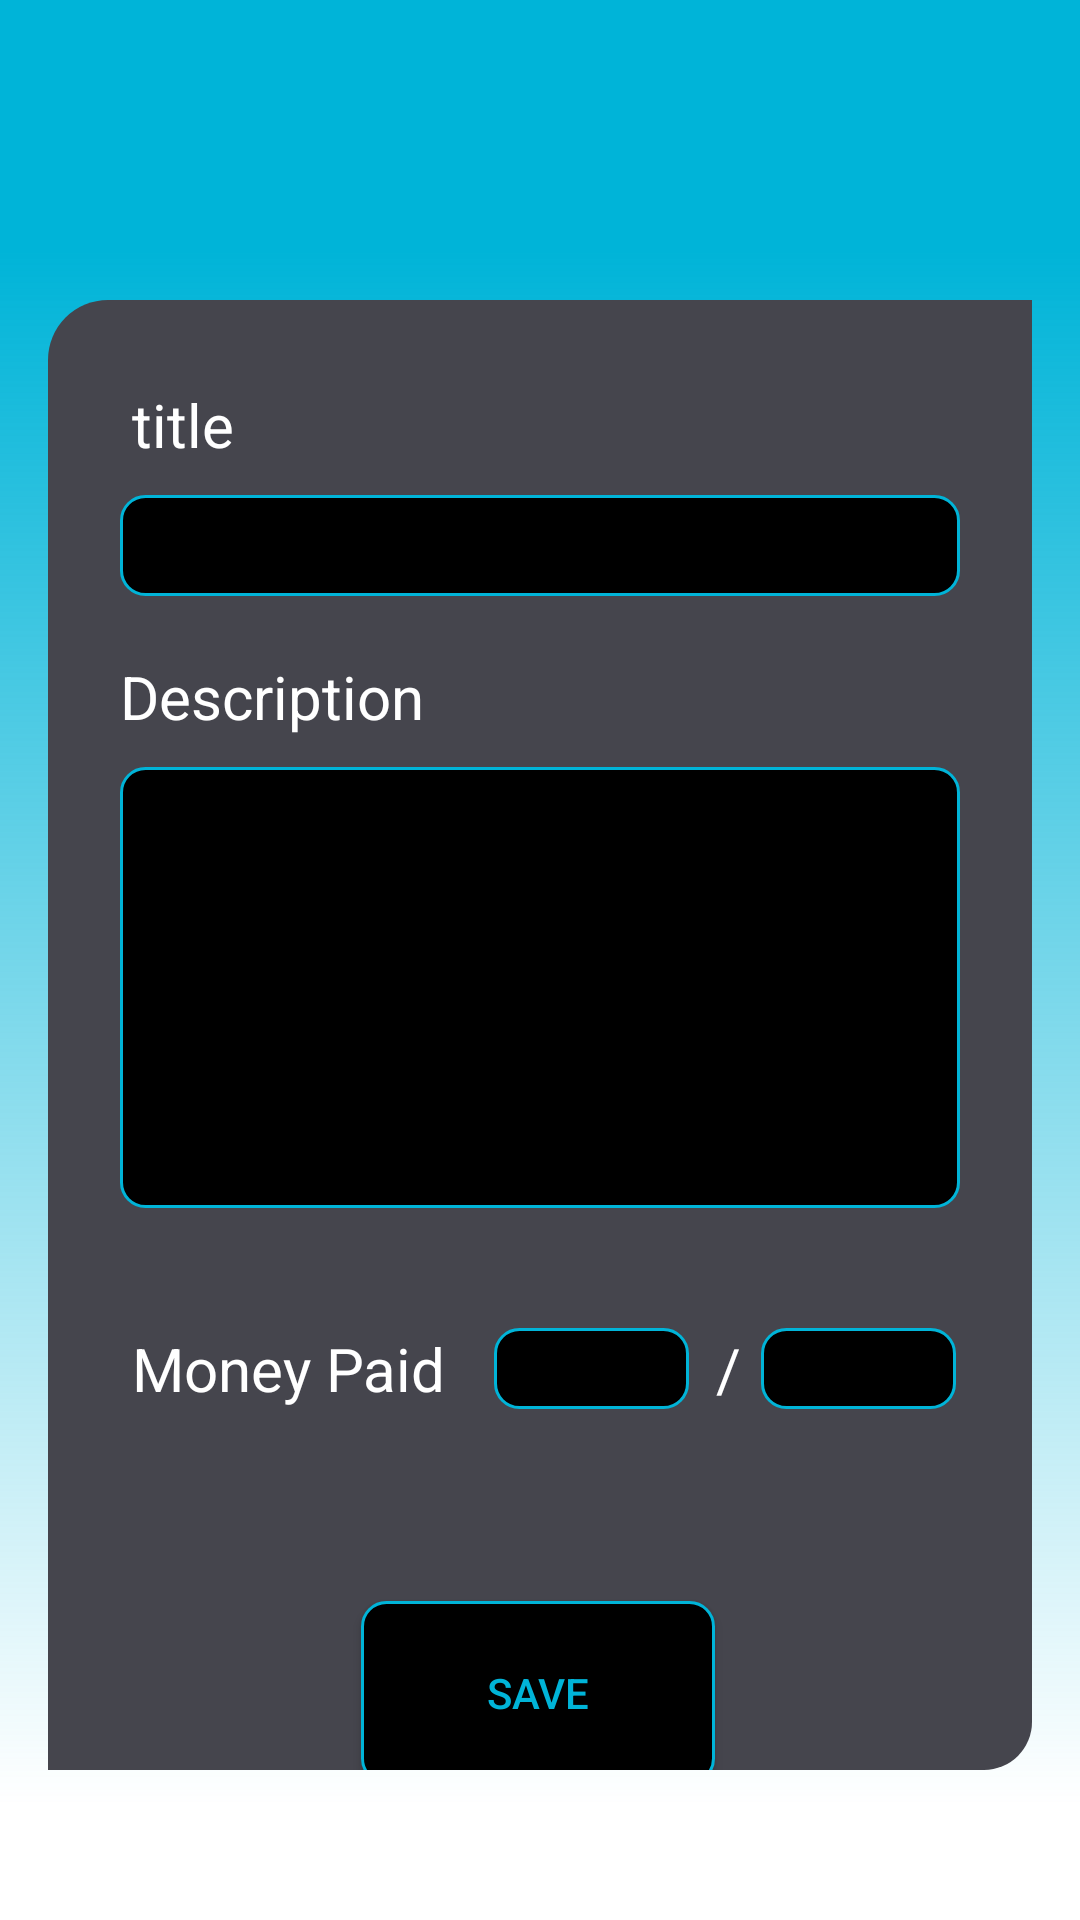

The Android layout XML behind this screen, and the referenced resources:
<!-- AndroidManifest.xml: application theme Theme.Rantish -->
<!-- res/layout/fragment_create_post.xml -->
<?xml version="1.0" encoding="utf-8"?>
<androidx.constraintlayout.widget.ConstraintLayout xmlns:android="http://schemas.android.com/apk/res/android"
    xmlns:app="http://schemas.android.com/apk/res-auto"
    xmlns:tools="http://schemas.android.com/tools"
    android:layout_width="match_parent"
    android:layout_height="match_parent"
    android:background="@drawable/freelancing_home"
    tools:context=".Rents.fragment.CreatePostFragment">

        <androidx.constraintlayout.widget.ConstraintLayout
            android:layout_width="match_parent"
            android:layout_marginTop="100dp"
            android:layout_marginBottom="50dp"
            android:layout_marginEnd="16dp"
            android:layout_marginStart="16dp"
            android:background="@drawable/corner_radius"
            android:layout_height="match_parent">

                <TextView
                    android:id="@+id/textView31"
                    android:layout_width="wrap_content"
                    android:layout_height="wrap_content"
                    android:layout_marginStart="28dp"
                    android:layout_marginTop="28dp"
                    android:text="title"
                    android:textColor="@color/white"
                    android:textSize="20dp"
                    app:layout_constraintStart_toStartOf="parent"
                    app:layout_constraintTop_toTopOf="parent" />

                <EditText
                    android:id="@+id/editText"
                    android:layout_width="match_parent"
                    android:layout_height="wrap_content"
                    android:layout_marginStart="24dp"
                    android:layout_marginTop="10dp"
                    android:textColor="@color/white"
                    android:layout_marginEnd="24dp"
                    android:background="@drawable/freelance_text"
                    android:padding="6dp"
                    android:textSize="16dp"
                    app:layout_constraintEnd_toEndOf="parent"
                    app:layout_constraintStart_toStartOf="parent"
                    app:layout_constraintTop_toBottomOf="@+id/textView31" />

                <TextView
                    android:id="@+id/Description"
                    android:layout_width="wrap_content"
                    android:layout_height="wrap_content"
                    android:layout_marginStart="24dp"
                    android:layout_marginTop="20dp"
                    android:text="Description"
                    android:textColor="@color/white"
                    android:textSize="20dp"
                    app:layout_constraintStart_toStartOf="parent"
                    app:layout_constraintTop_toBottomOf="@+id/editText" />

                <EditText
                    android:id="@+id/disc"
                    android:layout_width="match_parent"
                    android:layout_height="147dp"
                    android:layout_marginStart="24dp"
                    android:layout_marginTop="10dp"
                    android:textColor="@color/white"

                    android:layout_marginEnd="24dp"
                    android:background="@drawable/freelance_text"
                    android:padding="6dp"
                    android:textSize="16dp"
                    app:layout_constraintEnd_toEndOf="parent"
                    app:layout_constraintStart_toStartOf="parent"
                    app:layout_constraintTop_toBottomOf="@+id/Description" />

                <TextView
                    android:id="@+id/Money_paid"
                    android:layout_width="wrap_content"
                    android:layout_height="wrap_content"
                    android:layout_marginStart="28dp"
                    android:layout_marginTop="40dp"
                    android:text="Money Paid"
                    android:textColor="@color/white"
                    android:textSize="20dp"
                    app:layout_constraintStart_toStartOf="parent"
                    app:layout_constraintTop_toBottomOf="@+id/disc" />

                <EditText
                    android:id="@+id/textView32"
                    android:layout_width="65dp"
                    android:layout_height="27dp"
                    android:layout_marginStart="16dp"
                    android:background="@drawable/freelance_text"
                    android:inputType="number"
                    android:textColor="@color/white"

                    app:layout_constraintBottom_toBottomOf="@+id/Money_paid"
                    app:layout_constraintStart_toEndOf="@+id/Money_paid"
                    app:layout_constraintTop_toTopOf="@+id/Money_paid"
                    app:layout_constraintVertical_bias="0.0" />

                <androidx.appcompat.widget.AppCompatButton
                    android:id="@+id/button"
                    android:layout_width="118dp"
                    android:layout_height="61dp"
                    android:layout_marginTop="64dp"
                    android:background="@drawable/freelance_text"
                    android:text="Save"
                    android:textColor="#00B4D8"
                    app:layout_constraintEnd_toEndOf="parent"
                    app:layout_constraintHorizontal_bias="0.497"
                    app:layout_constraintStart_toStartOf="parent"
                    app:layout_constraintTop_toBottomOf="@+id/textView32" />

                <TextView
                    android:id="@+id/textView29"
                    android:layout_width="wrap_content"
                    android:layout_height="wrap_content"
                    android:layout_marginStart="9dp"
                    android:text="/"
                    android:textColor="@color/white"
                    android:textSize="20dp"
                    app:layout_constraintBottom_toBottomOf="@+id/textView32"
                    app:layout_constraintStart_toEndOf="@+id/textView32"
                    app:layout_constraintTop_toTopOf="@+id/textView32" />

                <EditText
                    android:id="@+id/textView"
                    android:layout_width="65dp"
                    android:layout_height="27dp"
                    android:layout_marginStart="24dp"
                    android:background="@drawable/freelance_text"
                    android:inputType="number"

                    android:textColor="@color/white"
                    app:layout_constraintBottom_toBottomOf="@+id/textView29"
                    app:layout_constraintStart_toEndOf="@+id/textView32"
                    app:layout_constraintTop_toTopOf="@+id/textView29"
                    app:layout_constraintVertical_bias="0.0" />

        </androidx.constraintlayout.widget.ConstraintLayout>

</androidx.constraintlayout.widget.ConstraintLayout>
<!-- resources referenced by this layout -->
<resources>
  <color name="white">#FFFFFFFF</color>
  <!-- drawable corner_radius (drawable) -->
  <?xml version="1.0" encoding="utf-8"?>
  <shape xmlns:android="http://schemas.android.com/apk/res/android">
  <solid
      android:color="#45454D"/>
      <corners
          android:topLeftRadius="20dp"
          android:bottomRightRadius="16dp"/>
  </shape>
  <!-- drawable freelance_text (drawable) -->
  <?xml version="1.0" encoding="utf-8"?>
  <shape xmlns:android="http://schemas.android.com/apk/res/android">
  <solid
      android:color="@color/black"/>
      <corners
          android:radius="8dp"/>
      <stroke
          android:color="#00B4D8"
          android:width="1dp"/>
  </shape>
  <!-- drawable freelancing_home (drawable) -->
  <vector xmlns:android="http://schemas.android.com/apk/res/android"
      xmlns:aapt="http://schemas.android.com/aapt"
      android:width="360dp"
      android:height="800dp"
      android:viewportWidth="360"
      android:viewportHeight="800">
    <path
        android:pathData="M0,0h360v800h-360z">
      <aapt:attr name="android:fillColor">
        <gradient 
            android:startX="180"
            android:startY="0"
            android:endX="180"
            android:endY="800"
            android:type="linear">
          <item android:offset="0.13" android:color="#FF00B4D8"/>
          <item android:offset="0.94" android:color="#00151515"/>
        </gradient>
      </aapt:attr>
    </path>
  </vector>
  <style name="Theme.Rantish" parent="Theme.MaterialComponents.DayNight.NoActionBar">
          
          <item name="colorPrimary">@color/red</item>
          <item name="colorPrimaryVariant">@color/purple_500</item>
          <item name="colorOnPrimary">@color/white</item>
          
          <item name="colorSecondary">@color/teal_200</item>
          <item name="colorSecondaryVariant">@color/teal_700</item>
          <item name="colorOnSecondary">@color/black</item>
          
          <item name="android:statusBarColor">?attr/colorPrimaryVariant</item>
          
      </style>
  <color name="black">#FF000000</color>
  <color name="red">#EB1D36</color>
  <color name="purple_500">#FF6200EE</color>
  <color name="teal_200">#FF03DAC5</color>
  <color name="teal_700">#FF018786</color>
</resources>
